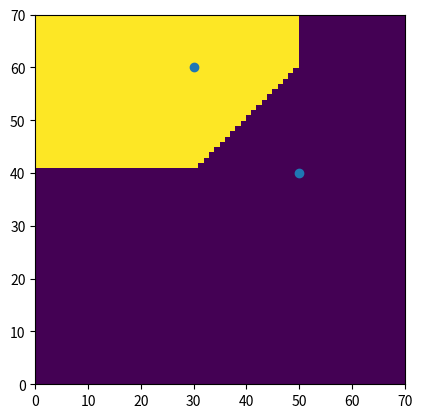

Recreate this plot in Python.
import numpy as np
import matplotlib.pyplot as plt

def rectilinear_distance(x,y):
    return sum(abs(a-b) for a,b in zip(x,y))

def score_matrix(x):
    """
    Input: x is tuple of query hospital location
    Output: dist/score matrix for the entire city for this hospital
    """
    scores = np.zeros((70, 70))
    for i in range(70):
        for j in range(70):
            scores[i,j] = rectilinear_distance((i,j), x)            
    return scores

def get_map(hospitals):
    allocations = np.empty((70,70), dtype=int)
    best_scores = np.ones_like(allocations)*np.inf
    for i in range(len(hospitals)):
        curr_scores = score_matrix(hospitals[i])
        allocations[curr_scores<best_scores] = i
        best_scores = np.minimum(best_scores, curr_scores)
    
    return allocations

def allocate_hospitals(locations):
    allocations = get_map(locations)
    plt.pcolor(allocations.T)
    plt.scatter(locations[:, 0], locations[:, 1])
    plt.axis('square')
    plt.show()

# INPUT: hospitals
hospitals = np.array([[50,40],[30,60]])
# SOLVE
allocate_hospitals(hospitals)